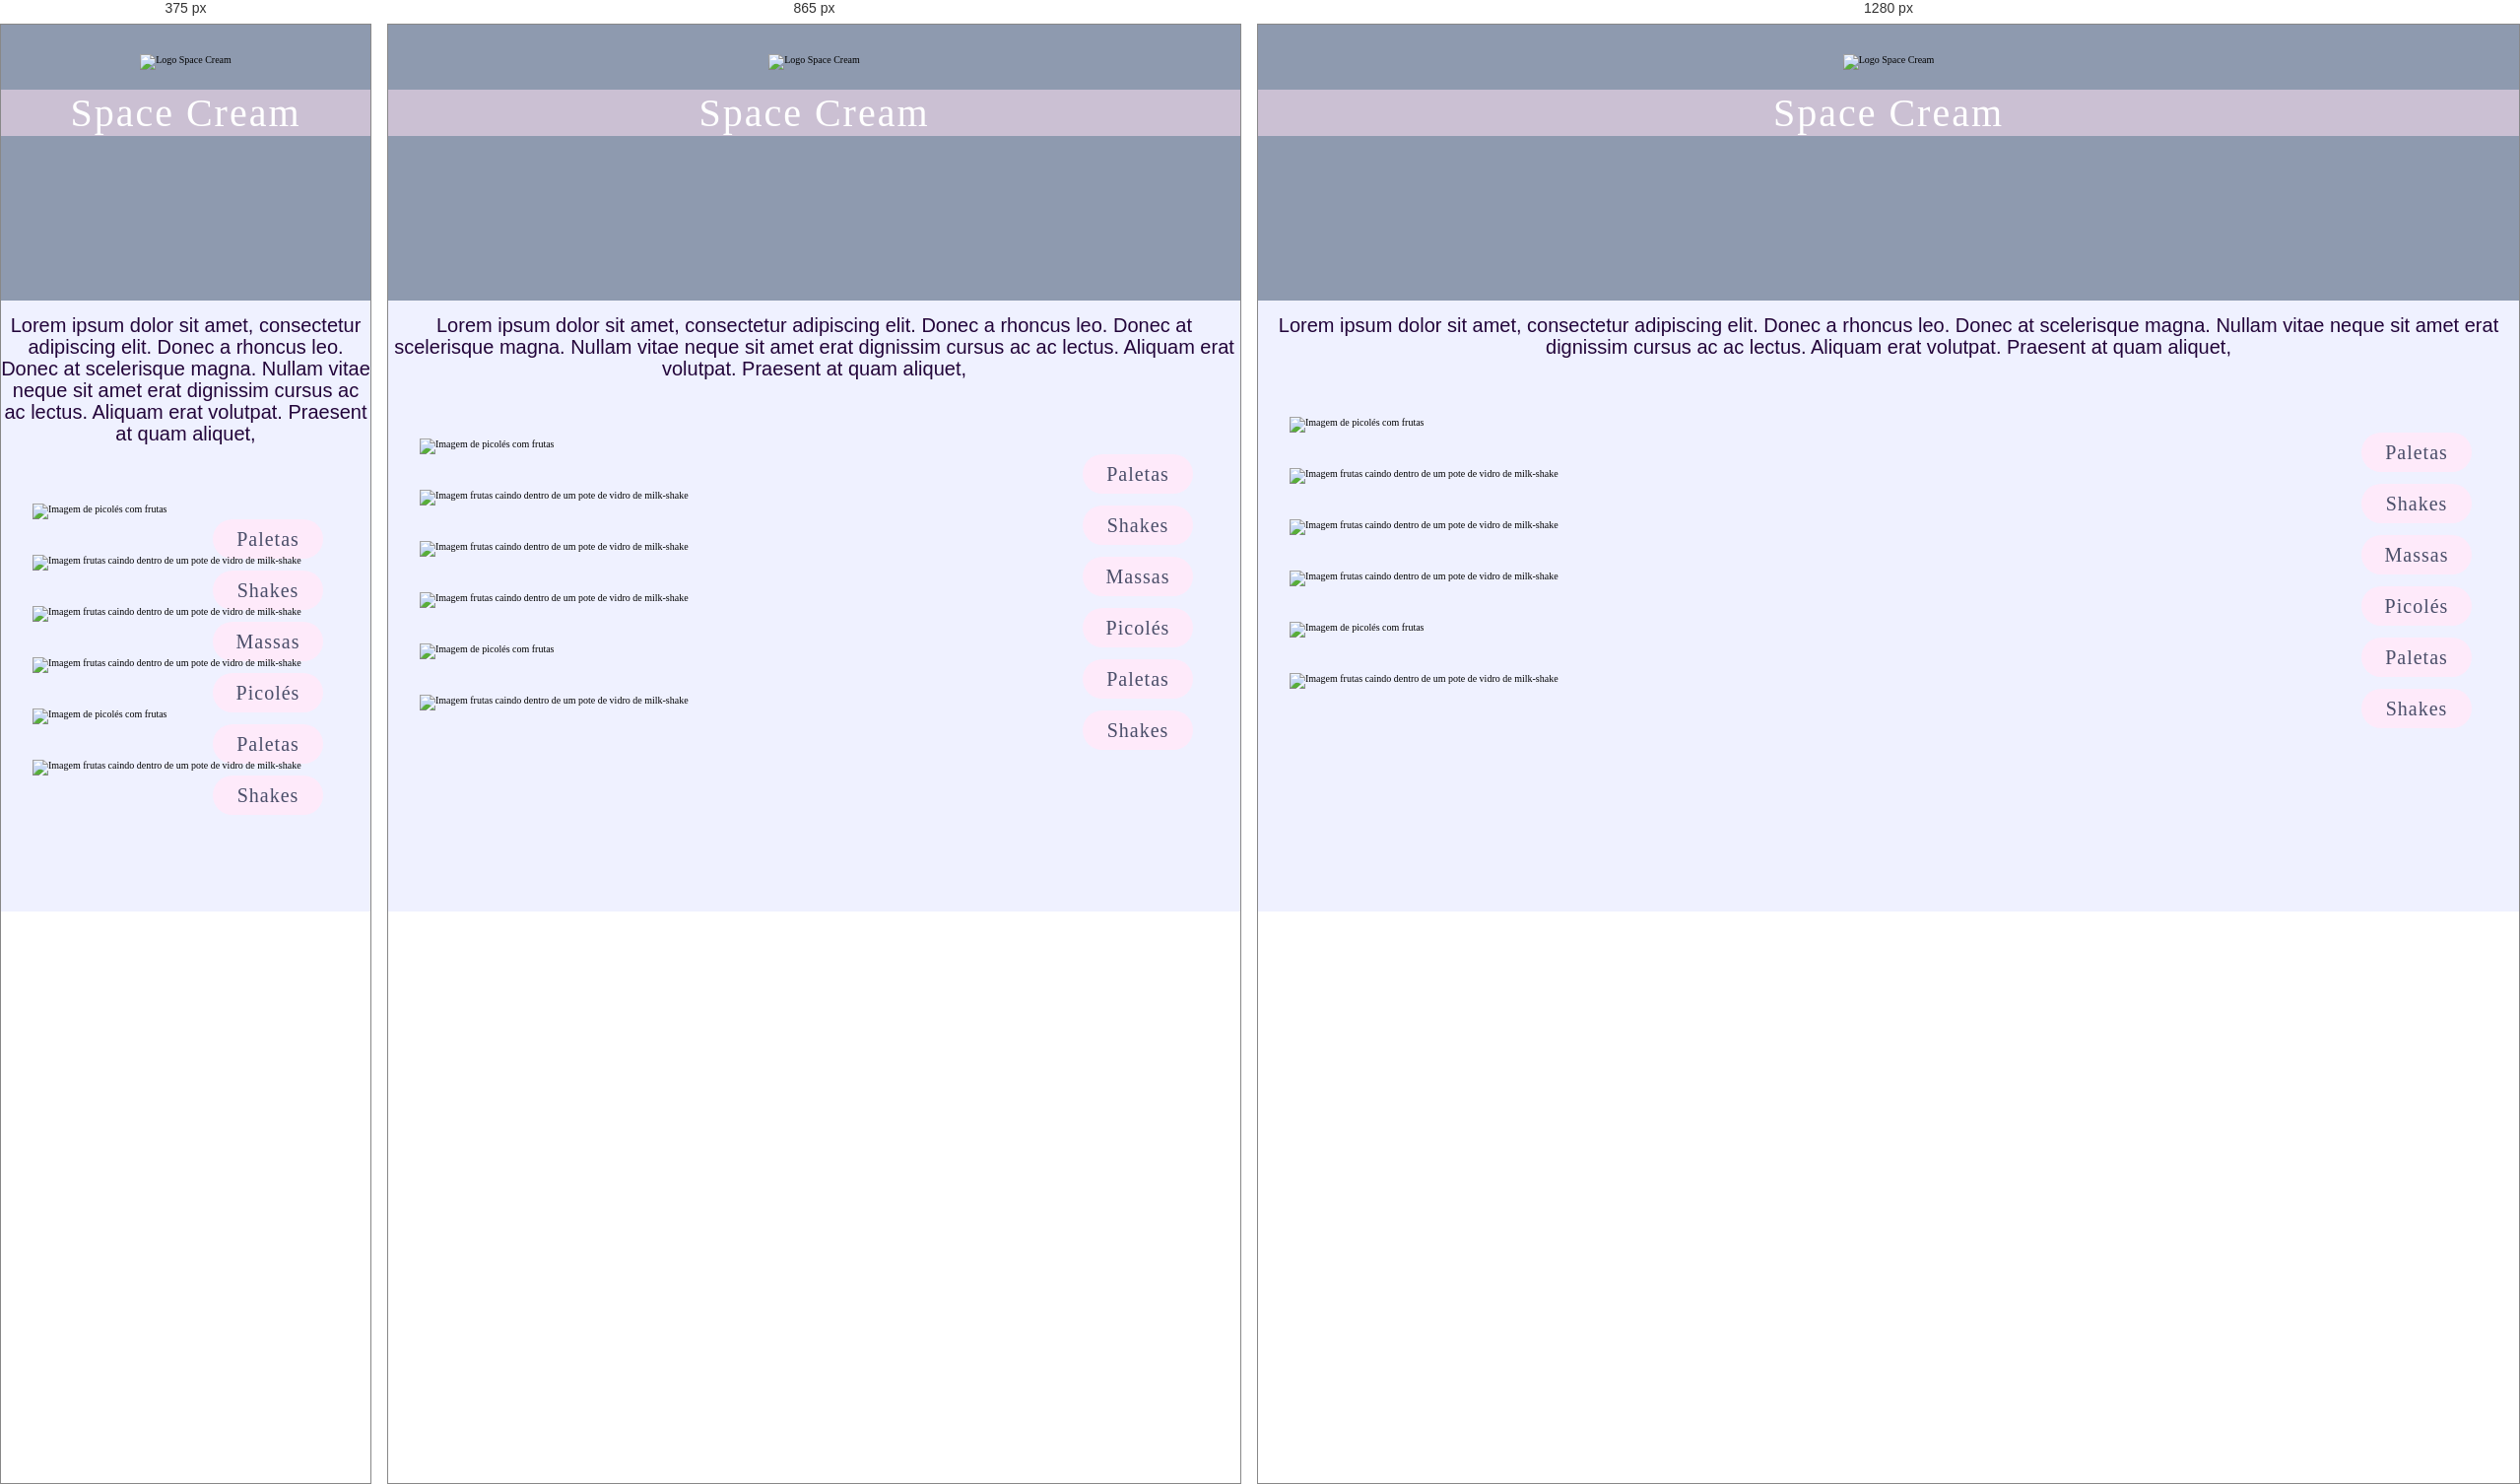
Rendered at 375 px, 865 px and 1280 px, left to right.

<!-- file: index.html -->
<!DOCTYPE html>
<html lang="pt-br">
  <head>
    <link rel="preconnect" href="https://fonts.googleapis.com">
    <link rel="preconnect" href="https://fonts.gstatic.com" crossorigin>
    <meta charset="UTF-8">
    <meta http-equiv="X-UA-Compatible" content="IE=edge">
    <meta name="viewport" content="width=device-width, initial-scale=1.0">

    <title>Space Cream</title>

    <link rel="stylesheet" href="style.css">

    <link
      href="https://fonts.googleapis.com/css2?family=Palanquin&family=Staatliches&family=Roboto&display=swap"
      rel="stylesheet">

  </head>
  <body>
    <header>
      <section class="title-page">
        <img src="img/icons/logo.svg" alt="Logo Space Cream">
        <h1>Space Cream</h1>
      </section>
      <p>
        Lorem ipsum dolor sit amet, consectetur adipiscing elit. Donec a
        rhoncus leo. Donec at scelerisque magna. Nullam vitae neque sit amet
        erat dignissim cursus ac ac lectus. Aliquam erat volutpat. Praesent at
        quam aliquet,
      </p>
    </header>

    <main>
      <section class="page">

        <div class="cards-container">

          <div class="card">
            <img src="img/pictures/sorvete1.png"
              alt="Imagem de picolés com frutas">
            <div class="card-title-wrapper">
              <h2 class="card-title">Paletas</h2>
            </div>
          </div>

          <div class="card">
            <img src="img/pictures/sorvete2.png"
              alt="Imagem frutas caindo dentro de um pote de vidro de milk-shake">
            <div class="card-title-wrapper">
              <h2 class="card-title">Shakes</h2>
            </div>
          </div>

          <div class="card">
            <img src="img/pictures/sorvete3.png"
              alt="Imagem frutas caindo dentro de um pote de vidro de milk-shake">
            <div class="card-title-wrapper">
              <h2 class="card-title">Massas</h2>
            </div>
          </div>

          <div class="card">
            <img src="img/pictures/sorvete4.png"
              alt="Imagem frutas caindo dentro de um pote de vidro de milk-shake">
            <div class="card-title-wrapper">
              <h2 class="card-title">Picolés</h2>
            </div>
          </div>

          <div class="card">
            <img src="img/pictures/sorvete1.png"
              alt="Imagem de picolés com frutas">
            <div class="card-title-wrapper">
              <h2 class="card-title">Paletas</h2>
            </div>
          </div>

          <div class="card">
            <img src="img/pictures/sorvete2.png"
              alt="Imagem frutas caindo dentro de um pote de vidro de milk-shake">
            <div class="card-title-wrapper">
              <h2 class="card-title">Shakes</h2>
            </div>
          </div>

        </div>

      </section>
    </main>
  </body>
</html>

/* @media block from style.css */
@media (min-width: 750px) {
  
}

/* @media block from style.css */
@media (min-width: 980px) {
  
}